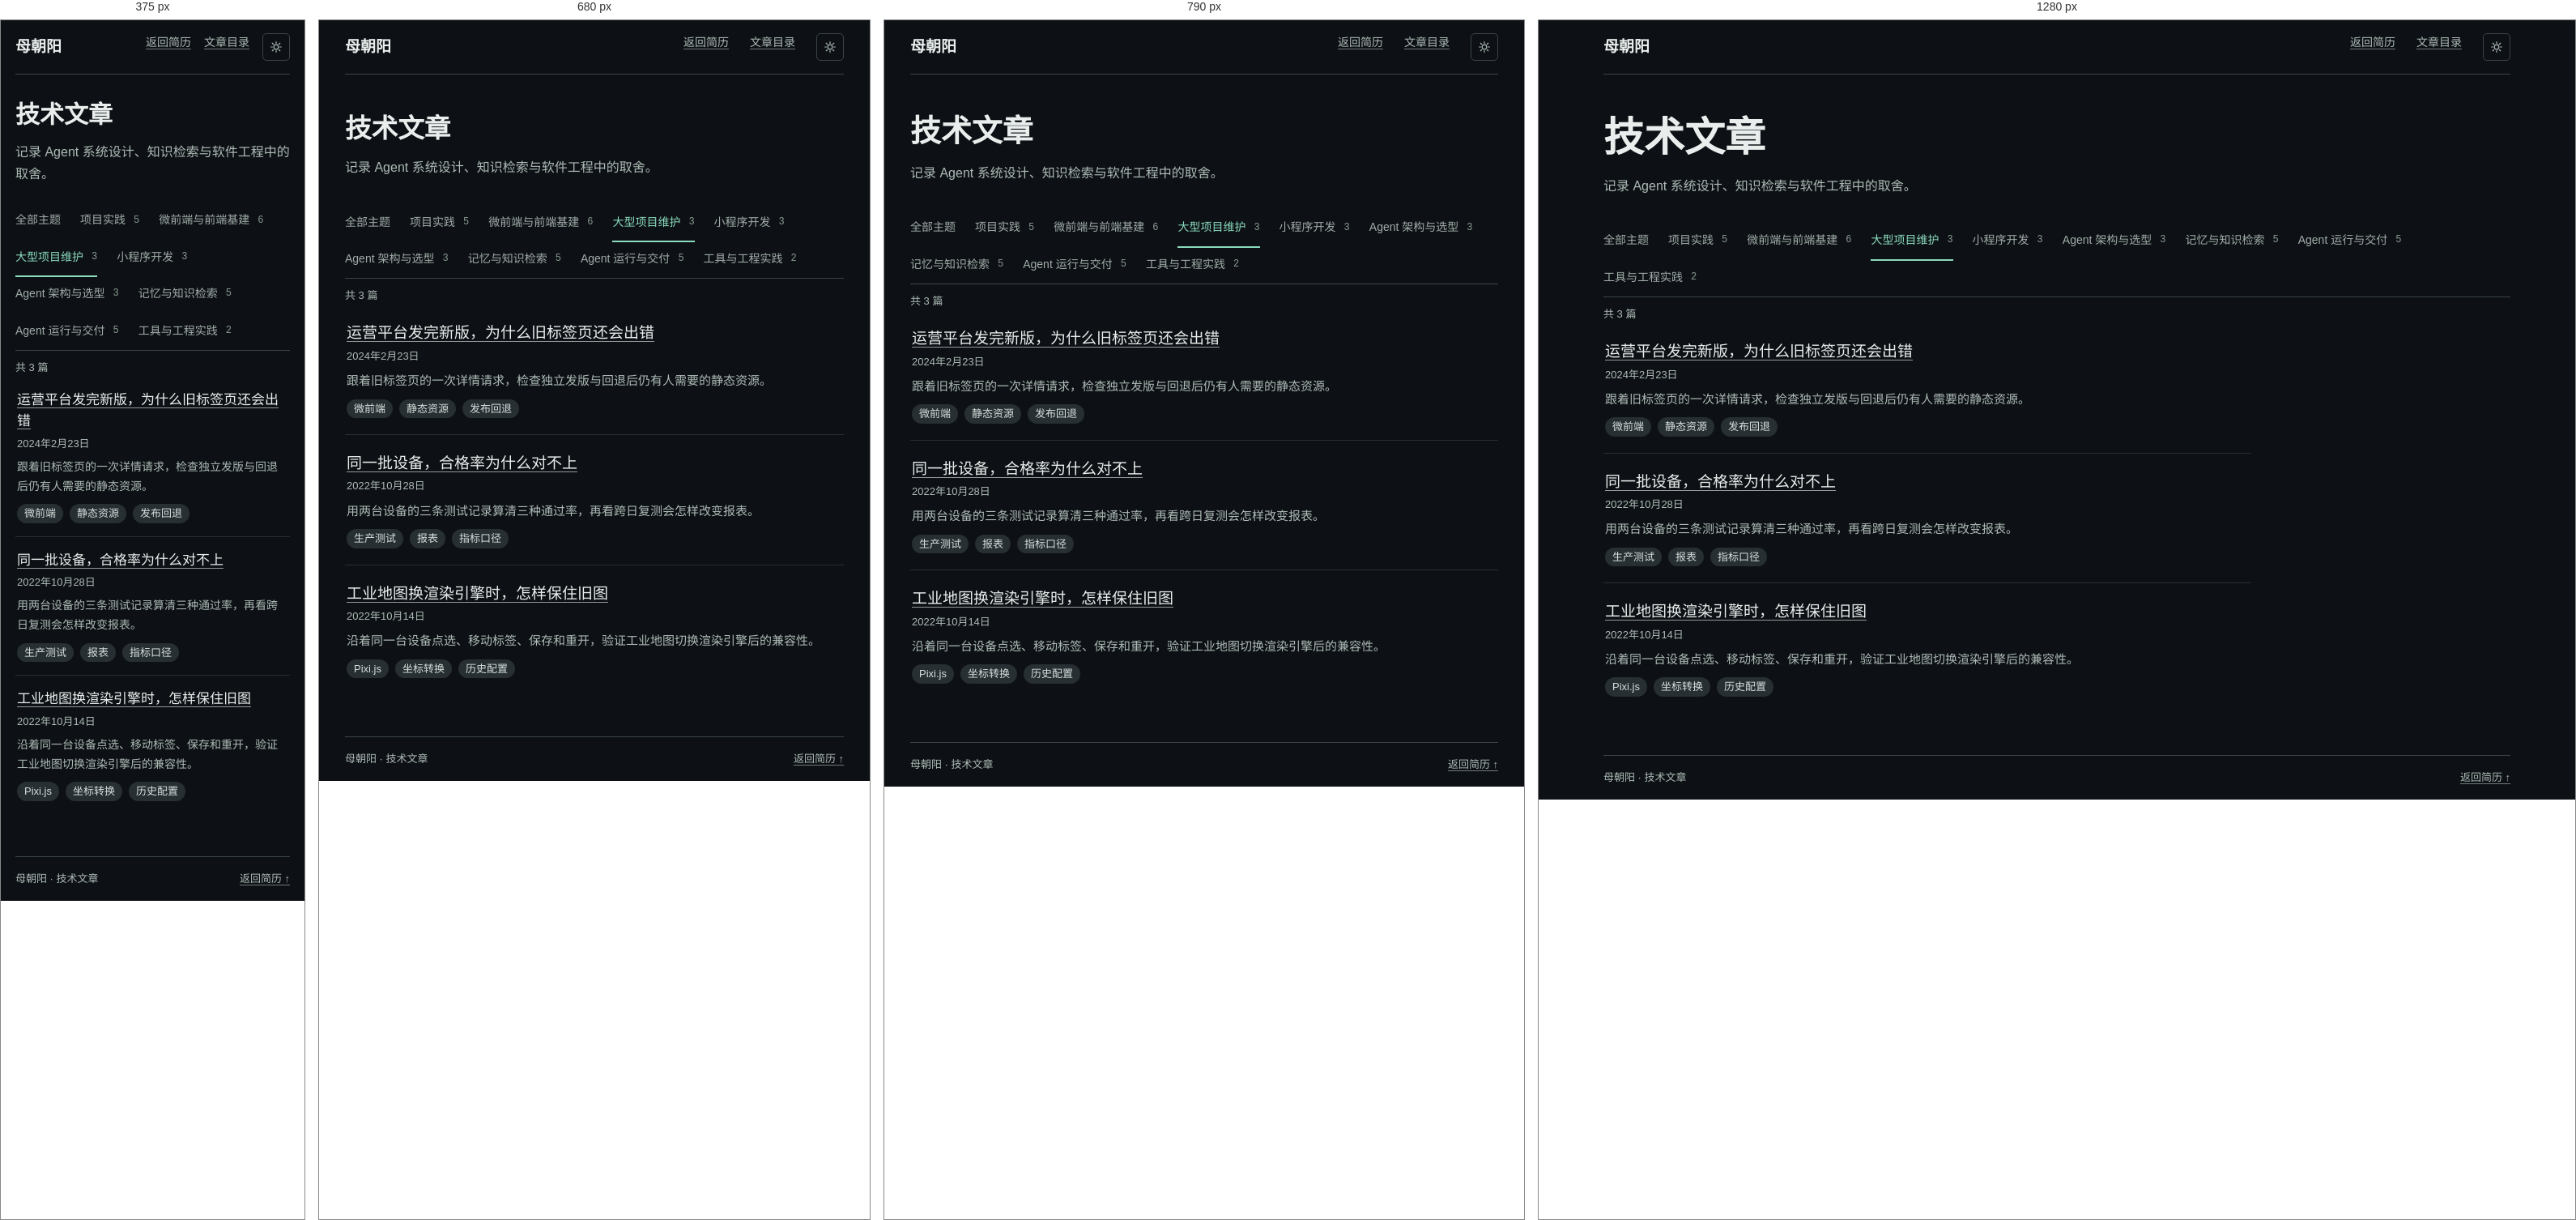
Rendered at 375 px, 680 px, 790 px and 1280 px, left to right.

<!-- file: index.html -->
<!doctype html>
<html lang="zh-CN">
<head>
  <meta charset="utf-8">
  <meta name="viewport" content="width=device-width, initial-scale=1">
  <meta name="theme-color" content="#0d1115">
  <meta name="description" content="母朝阳的 Agent 系统、知识检索与软件工程文章。">
  <title>技术文章 · 大型项目维护 · 母朝阳</title>
  <script>
    (function () {
      var saved = null;
      try { saved = localStorage.getItem('mblog-theme'); } catch (e) {}
      var theme = saved === 'light' || saved === 'dark' ? saved
        : (window.matchMedia && matchMedia('(prefers-color-scheme: light)').matches ? 'light' : 'dark');
      if (theme === 'light') document.documentElement.setAttribute('data-theme', 'light');
      var meta = document.querySelector('meta[name="theme-color"]');
      if (meta) meta.setAttribute('content', theme === 'light' ? '#f3f6f4' : '#0d1115');
    })();
  </script>
  <link rel="stylesheet" href="../../site.css">
</head>
<body class="article-page">
  <a class="article-skip" href="#article-main">跳到正文</a>
  <div class="article-shell">
    <header class="article-header">
      <a class="article-brand" href="../../../">母朝阳</a>
      <nav aria-label="主导航"><a href="../../../#articles">返回简历</a><a href="../../">文章目录</a><button id="theme-toggle" class="theme-toggle" aria-label="切换浅色/深色主题"><svg xmlns="http://www.w3.org/2000/svg" width="16" height="16" viewBox="0 0 24 24" fill="none" stroke="currentColor" stroke-width="1.8" stroke-linecap="round"><circle cx="12" cy="12" r="4.2"/><path d="M12 2.5v2.6M12 18.9v2.6M2.5 12h2.6M18.9 12h2.6M4.9 4.9l1.9 1.9M17.2 17.2l1.9 1.9M19.1 4.9l-1.9 1.9M6.8 17.2l-1.9 1.9"/></svg></button></nav>
    </header>
    <main id="article-main" tabindex="-1"><div class="article-heading"><h1>技术文章</h1><p>记录 Agent 系统设计、知识检索与软件工程中的取舍。</p></div>
      <nav class="article-topic-filter" aria-label="按主题筛选">
    <ul class="article-topic-tabs"><li><a href="../../">全部主题</a></li><li><a href="../../topic/project-practice/">项目实践 <span>5</span></a></li><li><a href="../../topic/frontend-infrastructure/">微前端与前端基建 <span>6</span></a></li><li><a href="../../topic/project-maintenance/" aria-current="true">大型项目维护 <span>3</span></a></li><li><a href="../../topic/miniapp-development/">小程序开发 <span>3</span></a></li><li><a href="../../topic/agent-architecture/">Agent 架构与选型 <span>3</span></a></li><li><a href="../../topic/memory-retrieval/">记忆与知识检索 <span>5</span></a></li><li><a href="../../topic/agent-delivery/">Agent 运行与交付 <span>5</span></a></li><li><a href="../../topic/engineering-tools/">工具与工程实践 <span>2</span></a></li></ul>
    <details class="article-topic-more" hidden>
    <summary aria-label="更多主题">更多</summary>
    <ul></ul>
  </details>
  </nav>
      <div class="article-index">
        <p class="article-index-count">共 3 篇</p>
        <ul class="article-list">
    <li>
      <a class="article-row" href="../../open-tabs-after-deployment/">
        <div><h2>运营平台发完新版，为什么旧标签页还会出错</h2><p class="article-row-date"><time datetime="2024-02-23">2024年2月23日</time></p><p>跟着旧标签页的一次详情请求，检查独立发版与回退后仍有人需要的静态资源。</p></div>
      </a>
      <ul class="article-tags" aria-label="文章标签"><li>微前端</li><li>静态资源</li><li>发布回退</li></ul>
    </li>
    <li>
      <a class="article-row" href="../../factory-yield-reporting/">
        <div><h2>同一批设备，合格率为什么对不上</h2><p class="article-row-date"><time datetime="2022-10-28">2022年10月28日</time></p><p>用两台设备的三条测试记录算清三种通过率，再看跨日复测会怎样改变报表。</p></div>
      </a>
      <ul class="article-tags" aria-label="文章标签"><li>生产测试</li><li>报表</li><li>指标口径</li></ul>
    </li>
    <li>
      <a class="article-row" href="../../industrial-map-renderer-migration/">
        <div><h2>工业地图换渲染引擎时，怎样保住旧图</h2><p class="article-row-date"><time datetime="2022-10-14">2022年10月14日</time></p><p>沿着同一台设备点选、移动标签、保存和重开，验证工业地图切换渲染引擎后的兼容性。</p></div>
      </a>
      <ul class="article-tags" aria-label="文章标签"><li>Pixi.js</li><li>坐标转换</li><li>历史配置</li></ul>
    </li>
  </ul>
        
        
      </div></main>
    <footer class="article-footer"><span>母朝阳 · 技术文章</span><a href="../../../#articles">返回简历 ↑</a></footer>
  </div>
  <script>
    (function () {
      var MOON = '<svg xmlns="http://www.w3.org/2000/svg" width="16" height="16" viewBox="0 0 24 24" fill="none" stroke="currentColor" stroke-width="1.8" stroke-linecap="round" stroke-linejoin="round"><path d="M20.6 14.2A8.6 8.6 0 0 1 9.8 3.4a8.6 8.6 0 1 0 10.8 10.8Z"/></svg>';
      var SUN = '<svg xmlns="http://www.w3.org/2000/svg" width="16" height="16" viewBox="0 0 24 24" fill="none" stroke="currentColor" stroke-width="1.8" stroke-linecap="round"><circle cx="12" cy="12" r="4.2"/><path d="M12 2.5v2.6M12 18.9v2.6M2.5 12h2.6M18.9 12h2.6M4.9 4.9l1.9 1.9M17.2 17.2l1.9 1.9M19.1 4.9l-1.9 1.9M6.8 17.2l-1.9 1.9"/></svg>';
      var root = document.documentElement;
      var button = document.getElementById('theme-toggle');
      function current() { return root.getAttribute('data-theme') === 'light' ? 'light' : 'dark'; }
      function icon(theme) { return theme === 'light' ? MOON : SUN; }
      function meta(theme) {
        var m = document.querySelector('meta[name="theme-color"]');
        if (m) m.setAttribute('content', theme === 'light' ? '#f3f6f4' : '#0d1115');
      }
      function apply(theme) {
        if (theme === 'light') root.setAttribute('data-theme', 'light');
        else root.removeAttribute('data-theme');
        meta(theme);
        if (button) button.innerHTML = icon(theme);
      }
      if (button) {
        button.innerHTML = icon(current());
        button.addEventListener('click', function () {
          var next = current() === 'light' ? 'dark' : 'light';
          apply(next);
          try { localStorage.setItem('mblog-theme', next); } catch (e) {}
        });
      }
      var topicMenu = document.querySelector('.article-topic-more');
      if (topicMenu) {
        const topicNav = topicMenu.closest('nav');
        const tabs = topicNav.querySelector('.article-topic-tabs');
        const items = [...tabs.children];
        const allTopics = items[0];
        const currentLink = tabs.querySelector('[aria-current]');
        const currentTopic = currentLink.parentElement;
        const overflowList = topicMenu.querySelector('ul');
        const moreToggle = topicMenu.querySelector('summary');
        let lastWidth;

        function fitTopicTabs() {
          const width = topicNav.getBoundingClientRect().width;
          if (!width) return;
          lastWidth = width;
          const focused = document.activeElement;
          const restoreFocus = topicNav.contains(focused);

          // Measure each topic in the tab strip, where it has its natural width.
          tabs.append(...items);
          topicMenu.hidden = false;
          const gap = parseFloat(getComputedStyle(tabs).columnGap);
          const widths = items.map(item => item.getBoundingClientRect().width);
          const totalWidth = widths.reduce((sum, itemWidth) => sum + itemWidth, 0) + gap * (items.length - 1);
          const overflow = [];

          if (totalWidth > width) {
            const available = width - topicMenu.getBoundingClientRect().width - parseFloat(getComputedStyle(topicNav).columnGap);
            let used = widths[0];
            if (currentTopic !== allTopics) used += gap + widths[items.indexOf(currentTopic)];
            items.forEach((item, index) => {
              if (item === allTopics || item === currentTopic) return;
              const next = used + gap + widths[index];
              if (next <= available) used = next;
              else overflow.push(item);
            });
          }

          overflowList.replaceChildren(...overflow);
          topicMenu.hidden = overflow.length === 0;
          if (topicMenu.hidden) topicMenu.open = false;
          if (restoreFocus) {
            const target = topicMenu.contains(focused) && !topicMenu.open
              ? (topicMenu.hidden ? currentLink : moreToggle)
              : focused;
            target.focus({ preventScroll: true });
          }
        }

        fitTopicTabs();
        new ResizeObserver(function () {
          if (topicNav.getBoundingClientRect().width !== lastWidth) fitTopicTabs();
        }).observe(topicNav);
        document.fonts?.ready.then(fitTopicTabs);

        function closeTopicMenuOutside(event) {
          if (topicMenu.open && !topicMenu.contains(event.target)) topicMenu.open = false;
        }
        document.addEventListener('click', closeTopicMenuOutside);
        document.addEventListener('focusin', closeTopicMenuOutside);
        topicMenu.addEventListener('keydown', function (event) {
          if (event.key !== 'Escape' || !topicMenu.open) return;
          topicMenu.open = false;
          moreToggle.focus();
        });
      }
    })();
  </script>
</body>
</html>

/* @media block from site.css */
@media (max-width: 820px) {
  .home-article-selection { grid-template-columns: minmax(0, 1fr); gap: 6px; }
}

/* @media block from site.css */
@media (max-width: 760px) {
  .article-topic-more { position: static; }

  .article-reading-grid {
    grid-template-columns: minmax(0, 1fr);
    grid-template-areas: 'toc' 'body';
    gap: 24px;
  }

  .article-sidebar {
    position: static;
    max-height: none;
    padding: 10px 14px;
    border: 1px solid var(--line);
    border-radius: 4px;
  }
}

/* @media block from site.css */
@media (max-width: 600px) {
  .home-articles { margin-top: 48px; }
  .article-list > li { padding-block: 16px; }
  .article-row { padding: 16px 2px; gap: 12px; }
  .article-row :is(h2, h3) { font-size: 17px; }
  .article-row p { font-size: 14px; }
  .home-article-lead h3 { font-size: 21px; }
  .home-article-links h3 { font-size: 15px; }
  .article-shell { width: calc(100% - 36px); }
  .article-header nav { gap: 16px; }
  .article-heading { padding: 30px 0 22px; }
  .article-page-numbers { display: none; }
  .article-page-position { display: inline; }
  .article-prose { font-size: 16px; }
  .article-prose h2 { font-size: 21px; }
  .article-prose pre, .article-prose details { padding: 12px; }
  .editorial .site-header:has(.article-nav-link) nav { gap: clamp(8px, 3vw, 16px); }
  .editorial .site-header:has(.article-nav-link) .wordmark { font-size: clamp(12px, 3.5vw, 16px); }
}